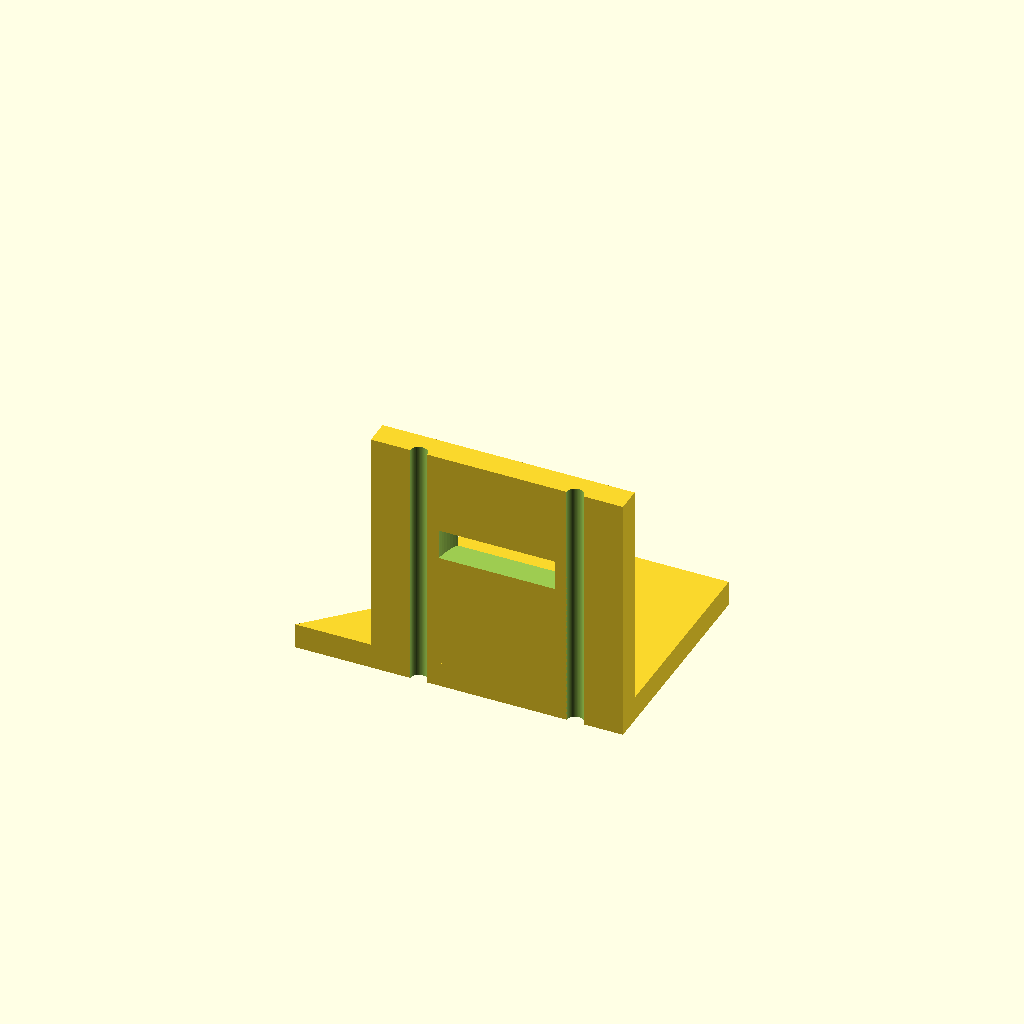
Cell 1: the model at its default parameters.
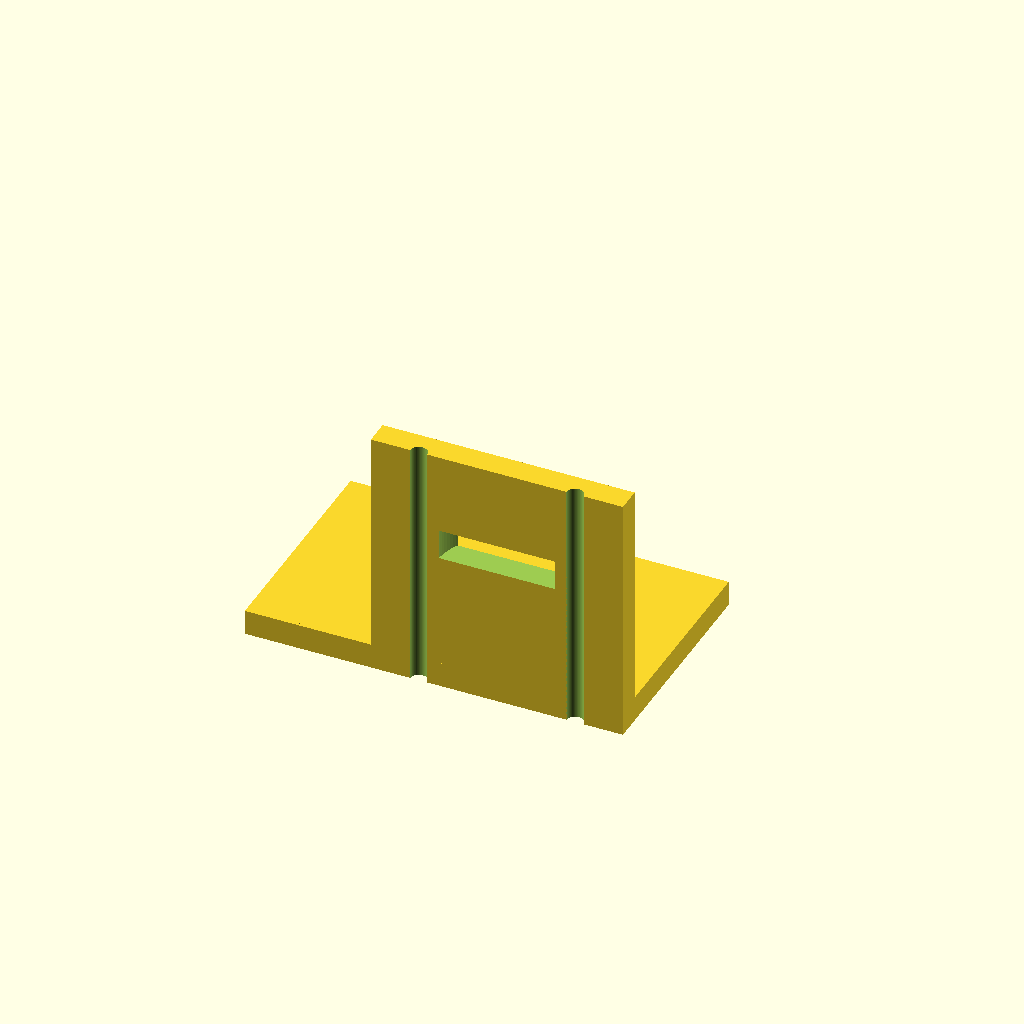
Cell 2: the same model with base_x0 = -50.
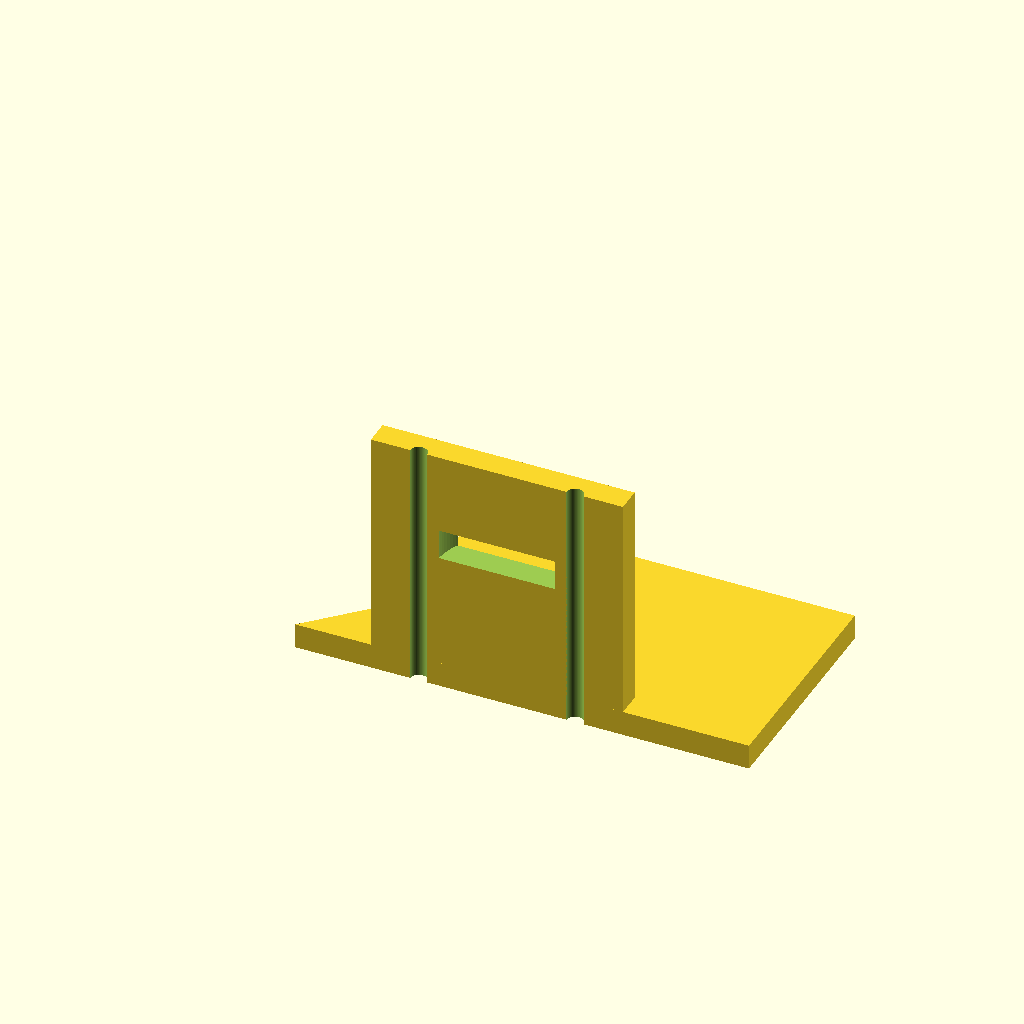
Cell 3: the same model with base_x1 = 50.
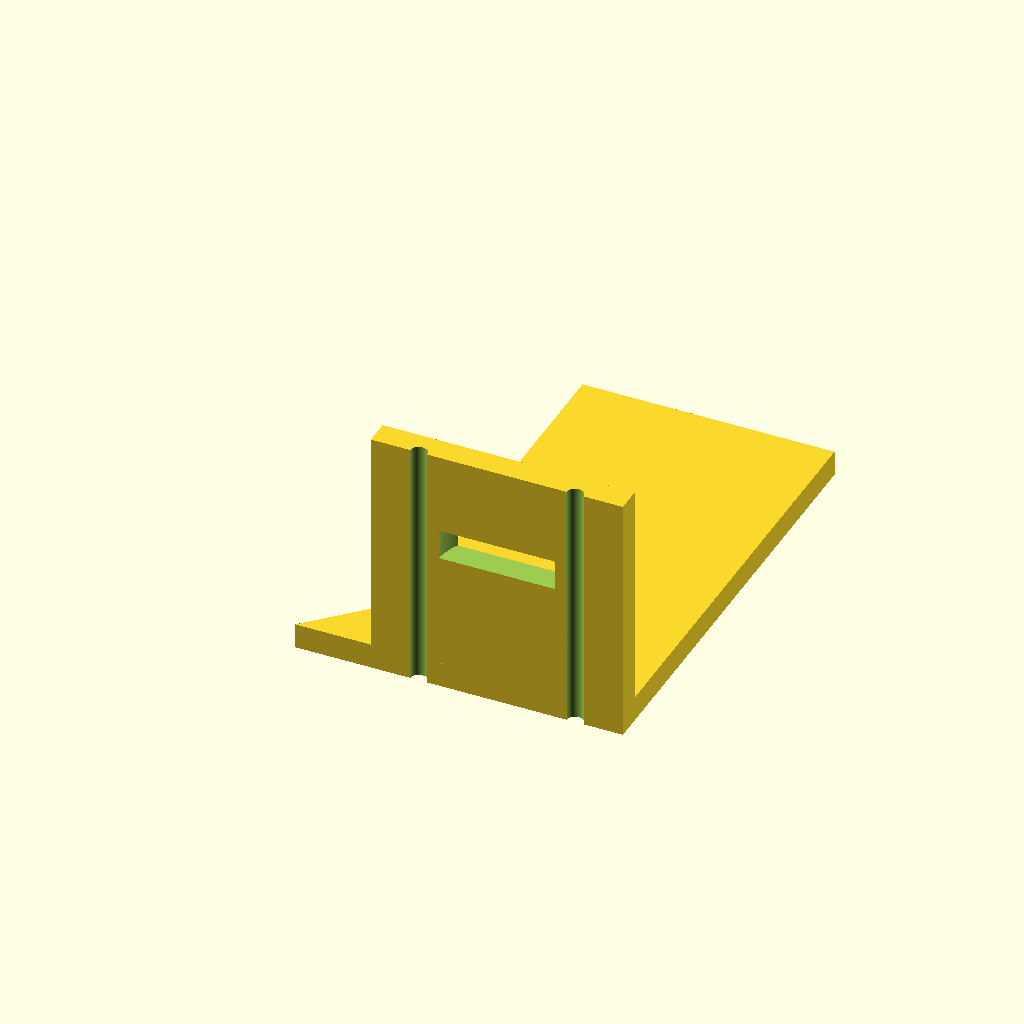
Cell 4: base_y1 = 90 (everything else at default).
All cells are drawn from one camera (rotation 55°, 0°, 25°, orthographic, colour scheme Cornfield), so only the parameter changes between them.
OpenSCAD source file bench/results/gpu-v11-g13/code/scadcoder-v11/nema17_motor_bracket_s5_a0.scad:
// L-shaped mounting bracket for NEMA 17 stepper motor
// Print orientation: base plate on bed (z = 0), motor plate builds upward (+Z)

// ---------------- Parameters ----------------
base_x0      = -25;    // base plate: x start
base_x1      = 25;     // base plate: x end
base_y0      = 0;      // base plate: y start
base_y1      = 45;     // base plate: y end
base_z0      = 0;      // base plate: z start
base_z1      = 5;      // base plate: z end

hole_x       = -17;    // M4 through-hole x position (base)
hole_y       = 30;     // M4 through-hole y position (base)
hole_d       = 4.5;    // M4 hole diameter

plate_x0     = -25;    // motor plate: x start
plate_x1     = 25;     // motor plate: x end
plate_y0     = 0;      // motor plate: y start
plate_y1     = 5;      // motor plate: y end
plate_z0     = 0;      // motor plate: z start
plate_z1     = 50;     // motor plate: z end

boss_d       = 23;     // motor centring boss hole diameter
boss_x       = 0;      // boss hole centre x
boss_z       = 28;     // boss hole centre z

screw_d      = 3.4;    // M3 screw hole diameter
screw_pitch  = 31;     // square pattern side length

gusset_t     = 5;      // gusset thickness (X direction)
gusset_leg   = 20;     // right triangle leg length (Y and Z)
gusset_x0    = -25;    // left gusset x start
gusset_x1    = -20;    // left gusset x end

eps          = 0.5;    // cutter overshoot past faces

$fn = 96;

// ---------------- Model ----------------
difference() {
    union() {
        // Base plate
        translate([base_x0, base_y0, base_z0])
            cube([base_x1 - base_x0, base_y1 - base_y0, base_z1 - base_z0]);

        // Motor plate
        translate([plate_x0, plate_y0, plate_z0])
            cube([plate_x1 - plate_x0, plate_y1 - plate_y0, plate_z1 - plate_z0]);

        // Left gusset (flush with left edge)
        translate([gusset_x0, 0, 0])
            linear_extrude(height = gusset_t)
                polygon(points = [
                    [0, 0],
                    [gusset_leg, 0],
                    [0, gusset_leg]
                ]);

        // Right gusset (flush with right edge)
        translate([gusset_x1, 0, 0])
            linear_extrude(height = gusset_t)
                polygon(points = [
                    [0, 0],
                    [-gusset_leg, 0],
                    [0, gusset_leg]
                ]);
    }

    // Base plate through-holes (M4)
    translate([hole_x, hole_y, -eps])
        cylinder(d = hole_d, h = base_z1 - base_z0 + 2 * eps);

    // Motor boss hole (through along Y)
    translate([boss_x, plate_y0 - eps, boss_z])
        cylinder(d = boss_d, h = plate_y1 - plate_y0 + 2 * eps);

    // M3 screw holes on square pattern centred on boss hole
    for (a = [0, 90, 180, 270])
        rotate([0, 0, a])
            translate([screw_pitch / 2, 0, -eps])
                cylinder(d = screw_d, h = plate_z1 - plate_z0 + 2 * eps);
}
Parameter table extracted from the source (name, type, default, range or options):
base_x0: number, default -25
base_x1: number, default 25
base_y0: number, default 0
base_y1: number, default 45
base_z0: number, default 0
base_z1: number, default 5
hole_x: number, default -17
hole_y: number, default 30
hole_d: number, default 4.5
plate_x0: number, default -25
plate_x1: number, default 25
plate_y0: number, default 0
plate_y1: number, default 5
plate_z0: number, default 0
plate_z1: number, default 50
boss_d: number, default 23
boss_x: number, default 0
boss_z: number, default 28
screw_d: number, default 3.4
screw_pitch: number, default 31
gusset_t: number, default 5
gusset_leg: number, default 20
gusset_x0: number, default -25
gusset_x1: number, default -20
eps: number, default 0.5
